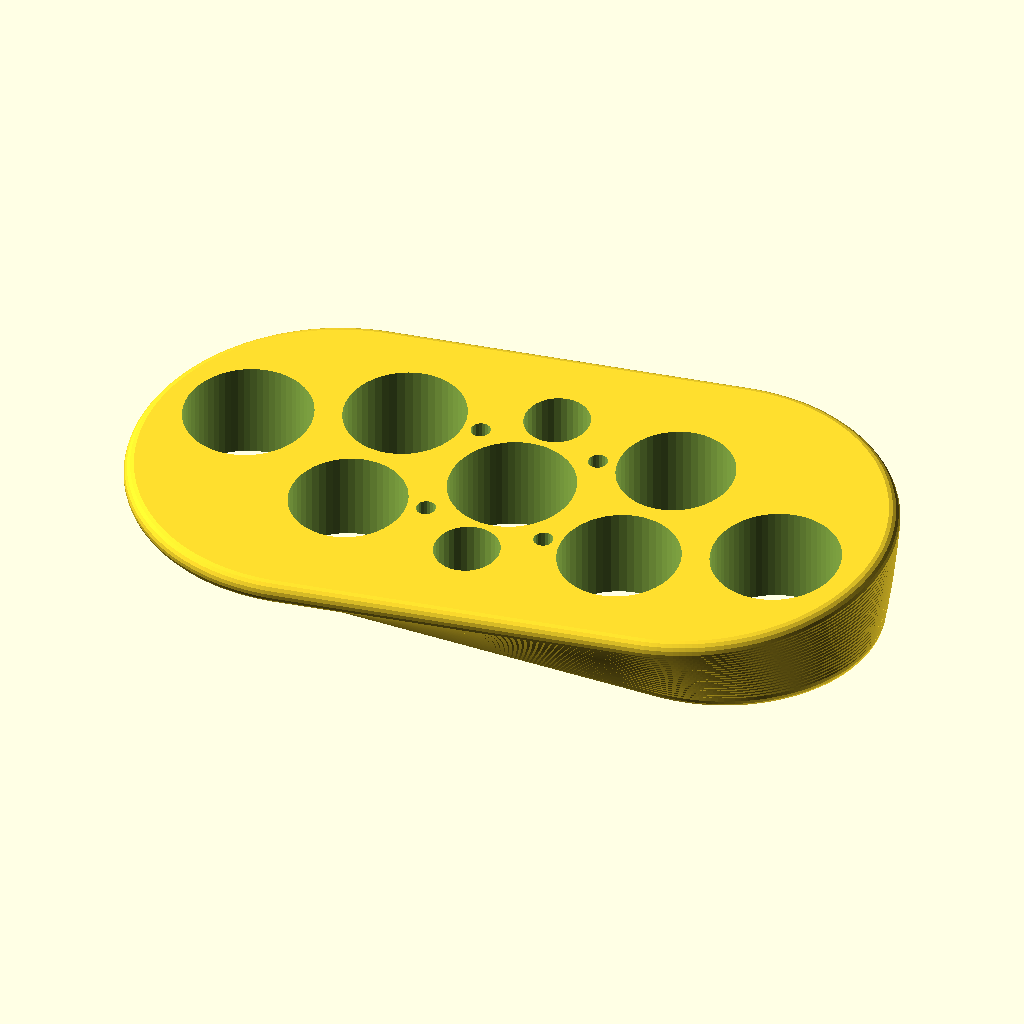
Cell 1: rendered with the file's own defaults.
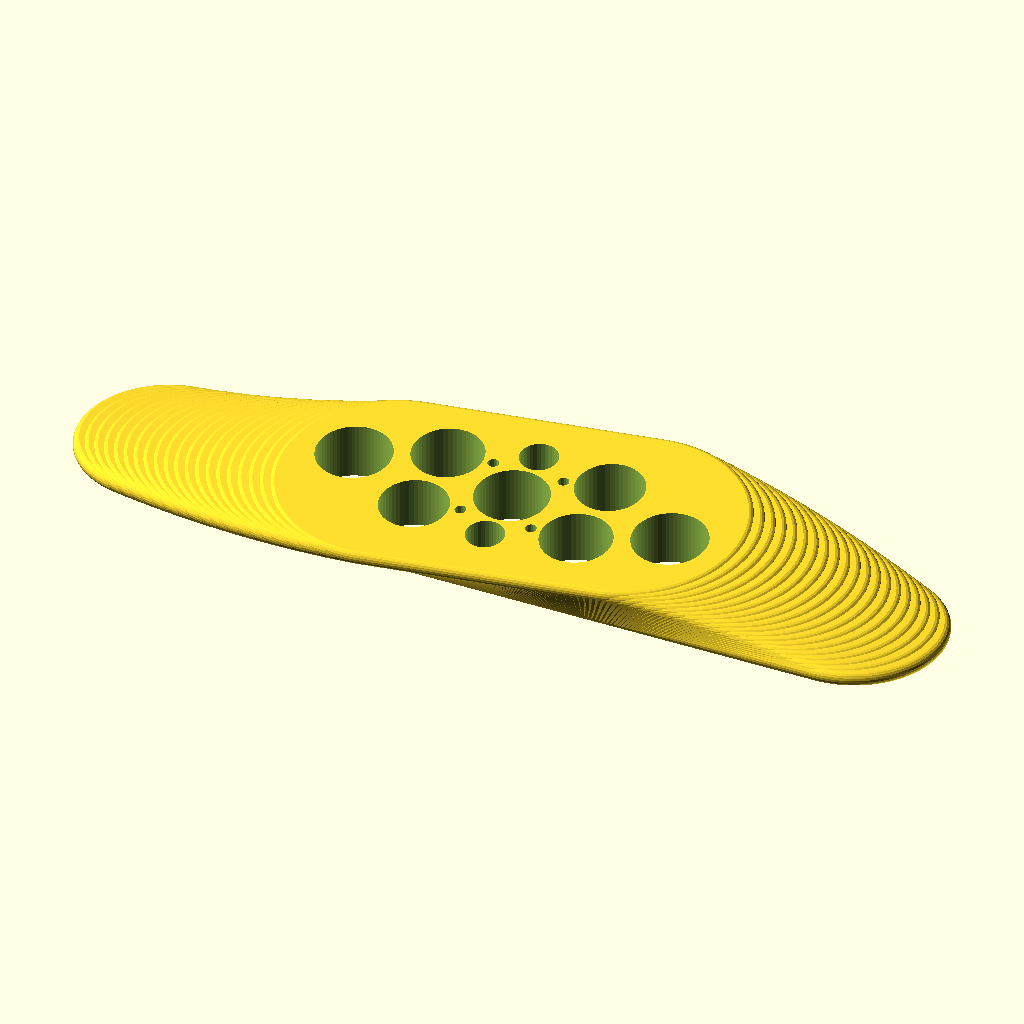
Cell 2: the same model with bottom_length = 490.
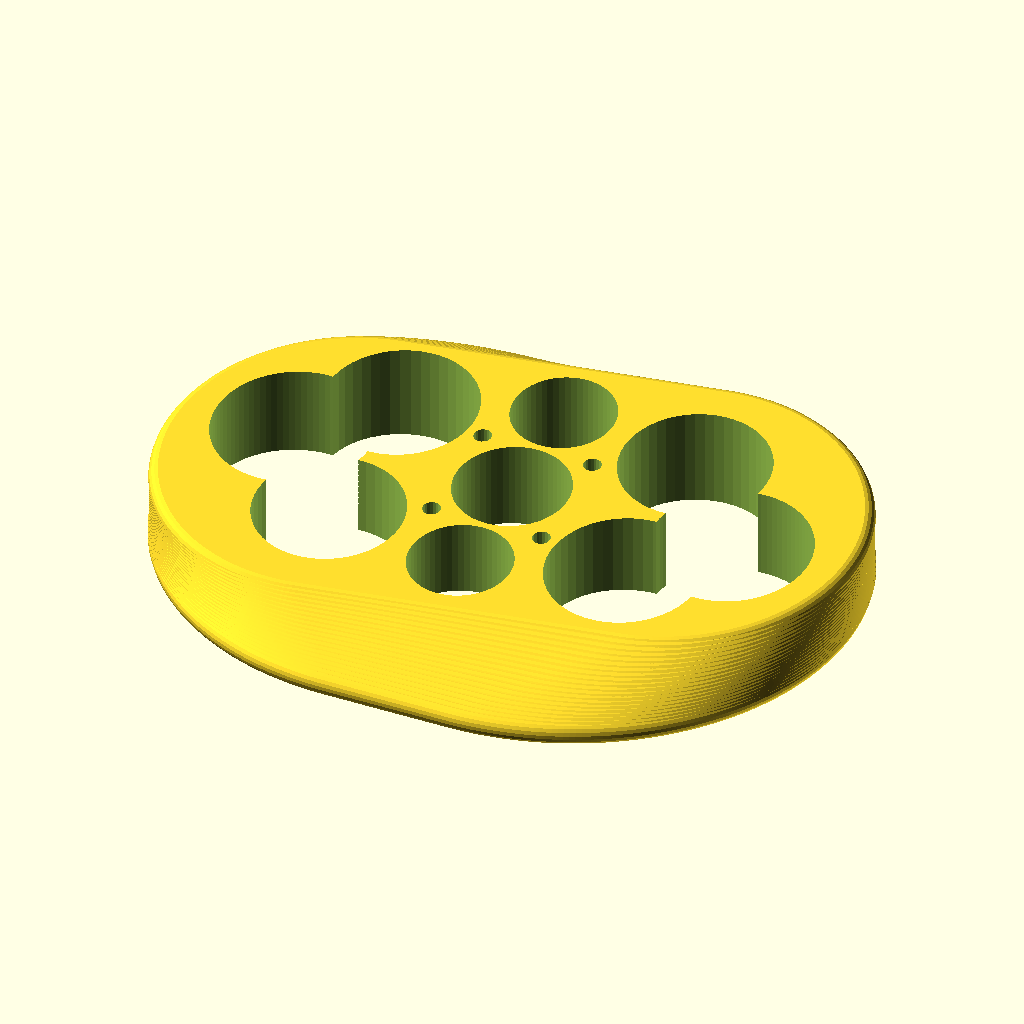
Cell 3: the same model with bottom_width = 200.
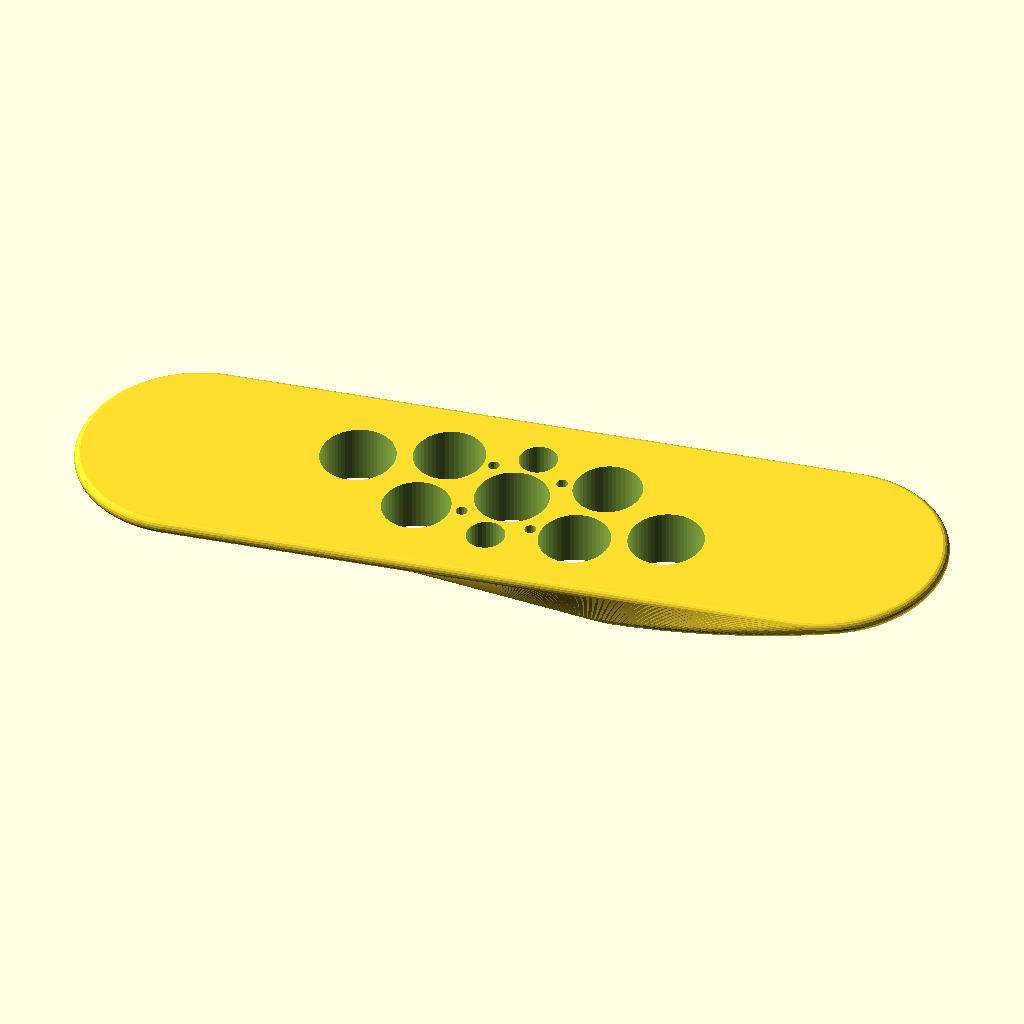
Cell 4 — top_length set to 490, the other parameters unchanged.
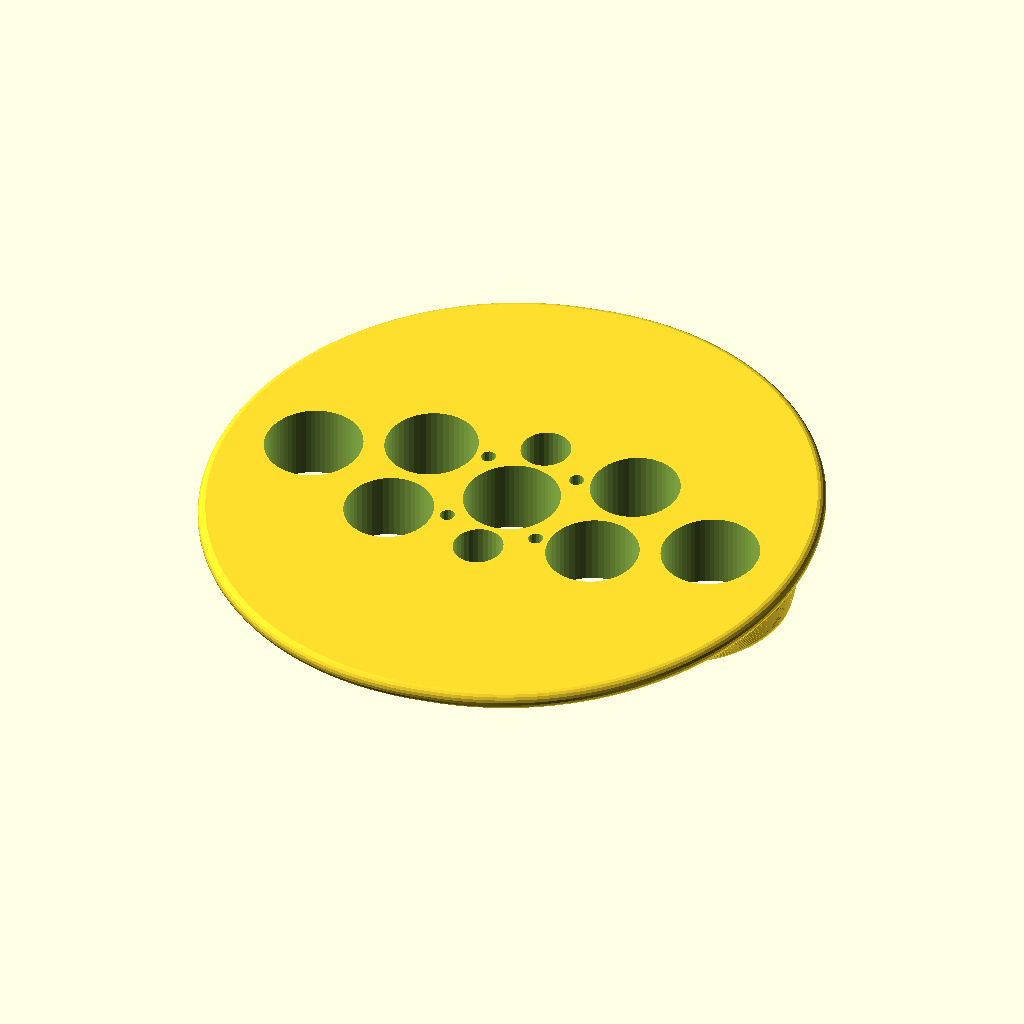
Cell 5: top_width = 260 (everything else at default).
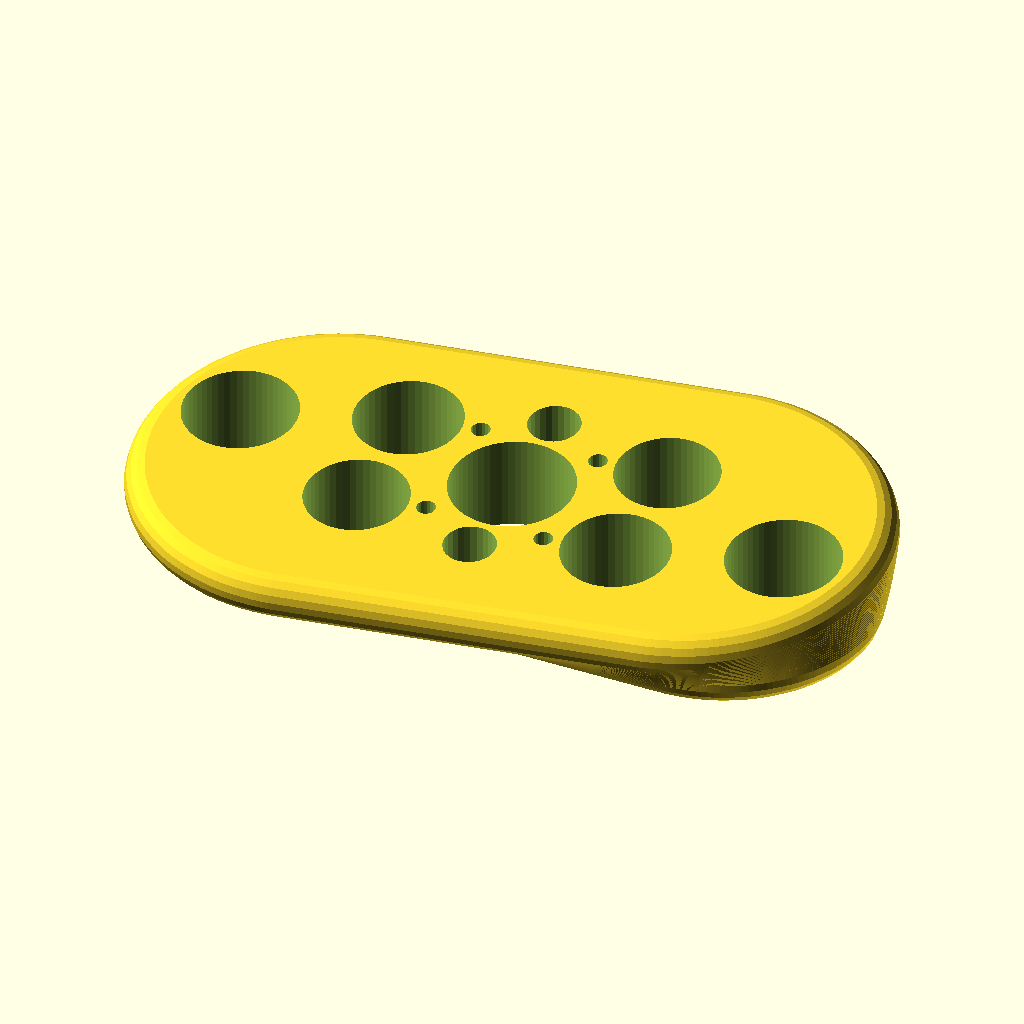
Cell 6 — edge_rad set to 8, the other parameters unchanged.
The same orthographic view direction (rotation 55°, 0°, 25°; colour scheme Cornfield) for every cell, with the view re-fitted per cell, so scale and position can differ between cells.
Source of the model, inputs/thingiverse/files/thing-2790669/files/Power-Plate.scad:

bottom_length = 245;  //total length
bottom_width = 100;  //base width (twist will result in wider overall dimensions)
top_length = 245;
top_width = 130;
edge_rad = 4;    //edge radius of top and bottom surfaces
height = 30;        //minimum height (cant and/or lift will result in taller overall height) - NOTE: ht must be >= 2*edge_rad
twist = 9;     //degrees of twist
cant = 6;       //degrees of cant - this simple demo only supports positive (leftward) cant
lift = 0;       //degrees of lift - this simple demo only supports positive (heel) lift
screw_size = 6.25; //screw hole size
lightening_hole_spacing = 5;  // spacing between lightening holes
steps = 20;     //smoothness factor - more steps = smoother sides
screw_hole_spacing = 20; //spacing for screw holes - should not be changed


//this adjusts the total height, to take into account height added due to the edge radius - shouldn't be changed by user
adj_ht = height - 2*edge_rad;
min_width = min(bottom_width, top_width);
min_length = min(bottom_length, top_length);

//difference to punch holes
difference() {
    //call the plate module to initiate the render
    translate([0,0,edge_rad]) //move to z=0
        plate();
    
	$fa = 1;
    //center lightening hole
	center_lhr = screw_hole_spacing*1.414 - (screw_size / 2) - lightening_hole_spacing;
    cylinder(h=100,r=center_lhr);
    
    //screw holes
    for (i=[0,90,180,270]) rotate(i) screw_holes();
        
    //lightening holes        
    for (i=[0,180]) rotate(i) lightening_holes();
    //lightening_holes();
}

module screw_holes() {
    $fn = 20;
    translate([screw_hole_spacing,screw_hole_spacing,0]) 
        cylinder(h=100,r=screw_size / 2);
}

module lightening_holes() {
	
	s = screw_hole_spacing;
	w = (min_width / 2) - edge_rad;
	q = screw_size /2;
    lhs = lightening_hole_spacing / 2;

	side_lhy = (s + w) / 2;
	side_lhr = (w - s - lightening_hole_spacing) / 2;	
	
    $fa = 0.5;
    translate([0,side_lhy,0])
        cylinder(h=100,r=side_lhr);
	
	tan_twist_2 = tan(twist/2);
    ta = s+q;
	incenter_hole(ta, ta*tan_twist_2, w/tan_twist_2, w, ta, w);
    incenter_hole(ta, ta*tan_twist_2, w/tan_twist_2, w, ta, ta*tan(twist/2) - w);

    rotate([0,0,twist/2-5])
        translate([min_length/2 - w*.7,0,0])
            cylinder(h=100,r=w/2 - lhs);
}

module incenter_hole(Ax, Ay, Bx, By, Cx, Cy) {
   	aL = sqrt(pow(Cx-Bx,2) + pow(Cy-By,2)); // length of BC
	bL = sqrt(pow(Cx-Ax,2) + pow(Cy-Ay,2)); // length of AC
	cL = sqrt(pow(Bx-Ax,2) + pow(By-Ay,2)); // length of AB
	pL = aL + bL + cL;
	
	//calculate incenter of triangle
	Ox = (aL*Ax + bL*Bx + cL*Cx) / pL;
	Oy = (aL*Ay + bL*By + cL*Cy) / pL;

    //calculate distance from center to AB to ger hole radius
    t_area = abs((Ax-Cx)*(By-Ay) - (Ax-Bx)*(Cy-Ay));
    rad = t_area / pL;	

    $fn = 50;
	translate([Ox,Oy,0])
		cylinder(h=100,r=rad - lightening_hole_spacing/2);
}

module plate() {
	$fa = 1;
	for (s = [0:1:steps-1]) {
	    translate([0, 0,  adj_ht/steps * s]) //move up according to step
        rotate([cant/steps * s, -lift/steps * s, 0]) //cant and lift
	    rotate([0, 0, twist/steps * s])  //twist along Z
        component_plate(bottom_width+(top_width-bottom_width)*s/steps, bottom_length+(top_length-bottom_length)*s/steps);
	}
}

module component_plate(width, length) {
	$fa = 1;
    minkowski() {	
        hull() {
            translate([-length/2 + width/2, 0, 0])
                cylinder(r=width/2 - edge_rad, h=.001);
            translate([length/2 - width/2, 0, 0])
                cylinder(r=width/2 - edge_rad, h=.001);
        }
        sphere(r=edge_rad, $fn=20);
    }
}
Customizer parameters (derived from the source; name, type, default, range or options):
bottom_length: number, default 245
bottom_width: number, default 100
top_length: number, default 245
top_width: number, default 130
edge_rad: number, default 4
height: number, default 30
twist: number, default 9
cant: number, default 6
lift: number, default 0
screw_size: number, default 6.25
lightening_hole_spacing: number, default 5
steps: number, default 20
screw_hole_spacing: number, default 20
